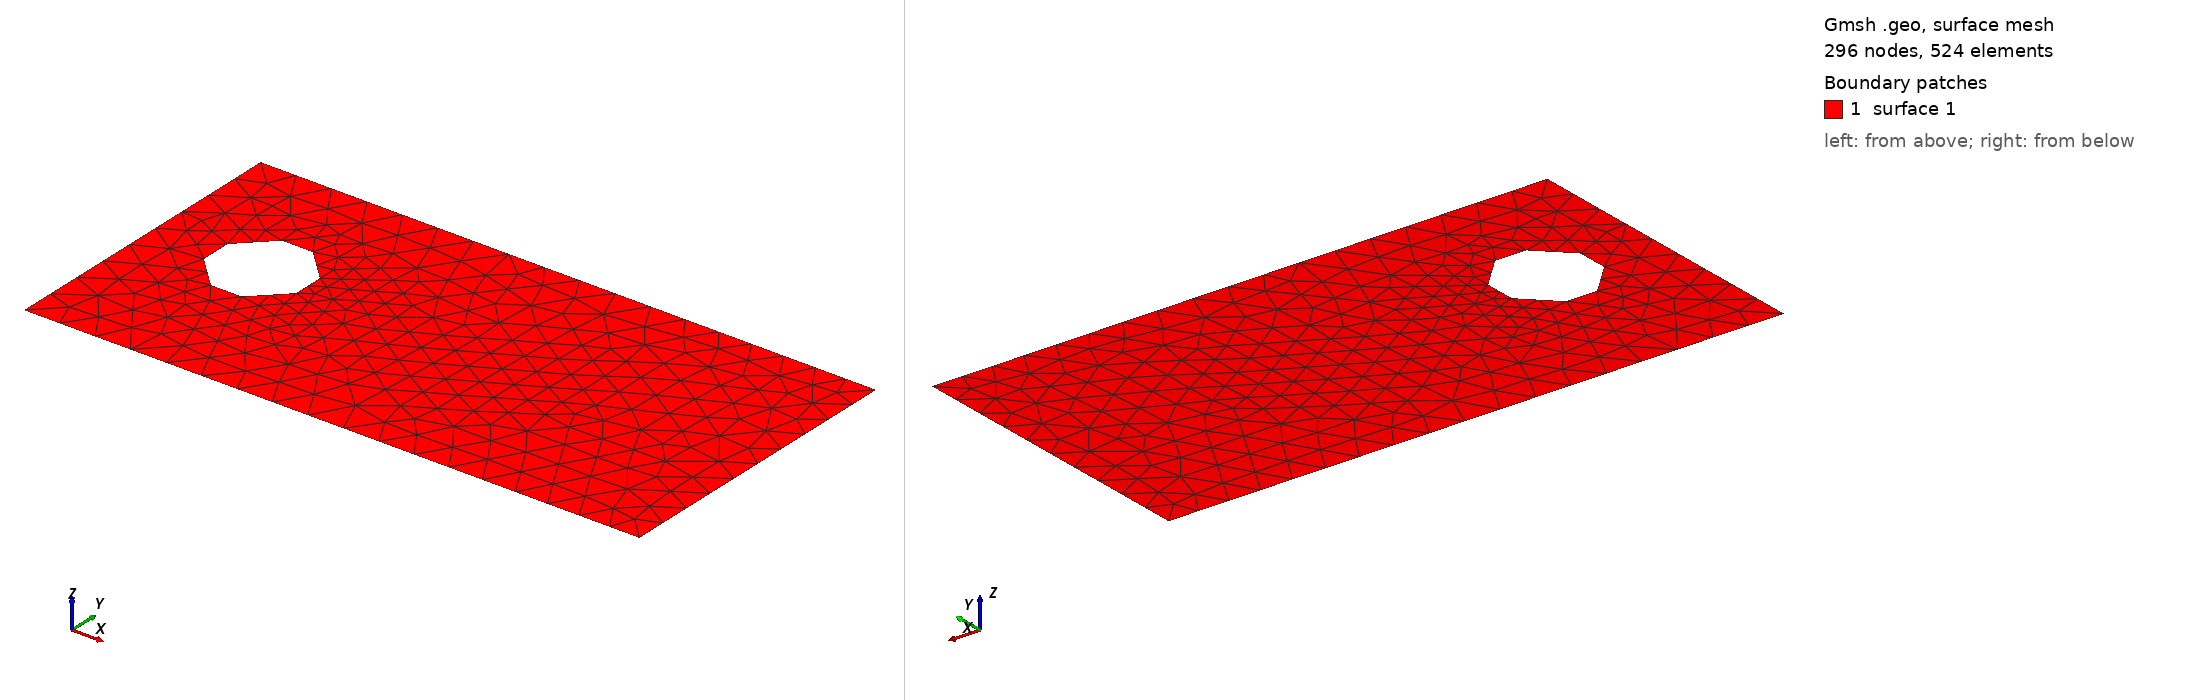

Gmsh geometry script, surface-meshed: 296 nodes, 524 surface elements. Boundary patches (legend numbers): 1 surface 1. Left view from above one corner, right view from below the opposite corner. The script declares no physical surfaces, so the legend lists its geometric surfaces. The drawing asked Gmsh for element sizes between 1% and 20% of the model's largest extent; the script's own settings can give other sizes.

=== karman3.geo (drawn) ===
//+
Point(1) = {0, 0, 0, 0.15};
//+
Point(2) = {2, 0, 0, 0.1};
//+
Point(3) = {2, 1, 0, 0.1};
//+
Point(4) = {0, 1, 0, 0.15};
//+
Point(5) = {0.2, 0.6, 0, 0.12};
//+
Point(6) = {0.3, 0.7, 0, 0.12};
//+
Point(7) = {0.4, 0.7, 0, 0.09};
//+
Point(8) = {0.5, 0.6, 0, 0.08};
//+
Point(9) = {0.5, 0.5, 0, 0.08};
//+
Point(10) = {0.4, 0.4, 0, 0.09};
//+
Point(11) = {0.3, 0.4, 0, 0.12};
//+
Point(12) = {0.2, 0.5, 0, 0.12};
//+
Line(1) = {4, 1};
//+
Line(2) = {1, 2};
//+
Line(3) = {2, 3};
//+
Line(4) = {3, 4};
//+
Line(5) = {6, 7};
//+
Line(6) = {7, 8};
//+
Line(7) = {8, 9};
//+
Line(8) = {9, 10};
//+
Line(9) = {10, 11};
//+
Line(10) = {11, 12};
//+
Line(11) = {12, 5};
//+
Line(12) = {5, 6};
//+
Curve Loop(1) = {1, 2, 3, 4};
//+
Curve Loop(2) = {12, 5, 6, 7, 8, 9, 10, 11};
//+
Plane Surface(1) = {1, 2};
//+
Field[1] = Box;
//+
Field[1].Thickness = 0;
//+
Field[1].XMax = 1.5;
//+
Field[1].XMin = 0.5;
//+
Field[1].YMax = 0.75;
//+
Field[1].YMin = 0.25;
//+
Field[1].VIn = 0.09;
//+
Field[1].VOut = 0.12;
//+
Field[1].VIn = 0.01;
//+
Field[1].VIn = 0.09;
//+
Background Field = 1;
